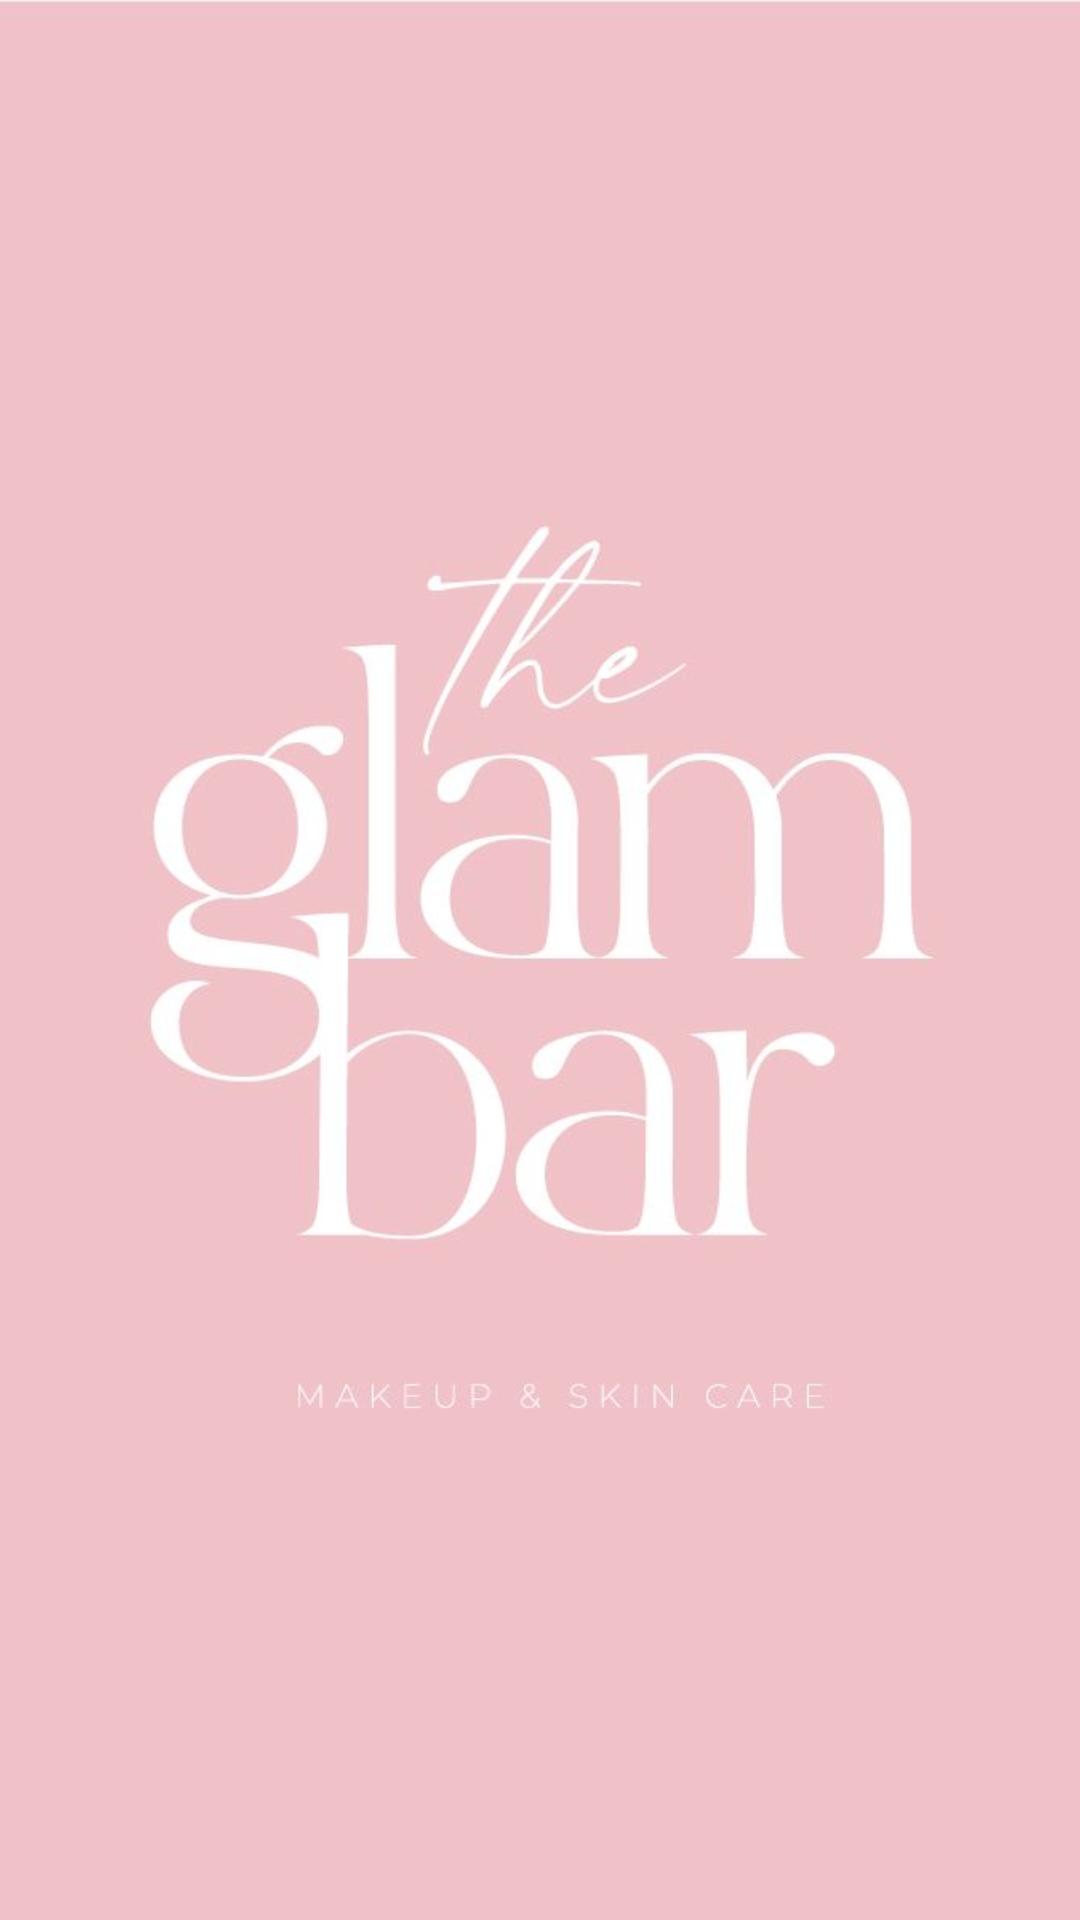

This screen was rendered from an Android layout file. Write that file and the resources it references.
<!-- AndroidManifest.xml: application theme Theme.NailSalon -->
<!-- res/layout/activity_first_page.xml -->
<?xml version="1.0" encoding="utf-8"?>
<RelativeLayout xmlns:android="http://schemas.android.com/apk/res/android"
    xmlns:tools="http://schemas.android.com/tools"
    android:layout_width="match_parent"
    android:layout_height="match_parent">

    <ImageView
        android:layout_width="match_parent"
        android:layout_height="match_parent"
        android:src="@drawable/logo1"
        android:scaleType="centerCrop"
        tools:ignore="ContentDescription" />

</RelativeLayout>
<!-- resources referenced by this layout -->
<resources>
  <!-- drawable logo1: jpeg bitmap (drawable, 24613 bytes) -->
  <style name="Theme.NailSalon" parent="Theme.MaterialComponents.Light.NoActionBar">
          
          <item name="colorPrimary">@color/purple_500</item>
          <item name="colorPrimaryVariant">@color/purple_700</item>
          <item name="colorOnPrimary">@color/white</item>
          
          <item name="colorSecondary">@color/teal_200</item>
          <item name="colorSecondaryVariant">@color/teal_700</item>
          <item name="colorOnSecondary">@color/black</item>
          
          <item name="android:statusBarColor">?attr/colorPrimaryVariant</item>
          
      </style>
  <color name="purple_500">#FF6200EE</color>
  <color name="purple_700">#FF3700B3</color>
  <color name="white">#FFFFFFFF</color>
  <color name="teal_200">#FF03DAC5</color>
  <color name="teal_700">#FF018786</color>
  <color name="black">#FF000000</color>
</resources>
